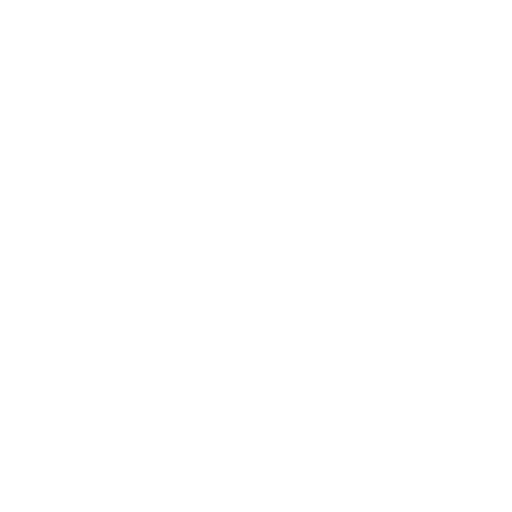
t = 0.00 s
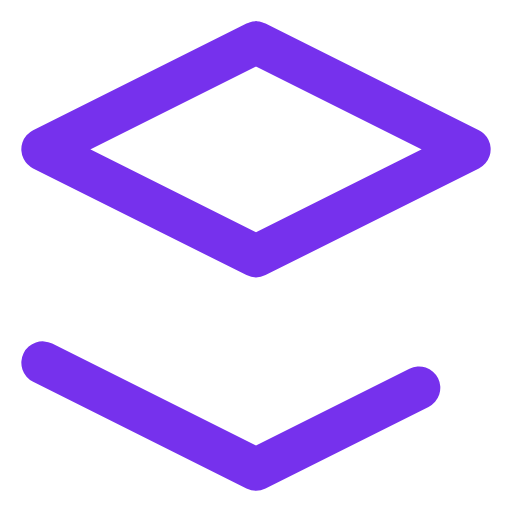
t = 0.40 s
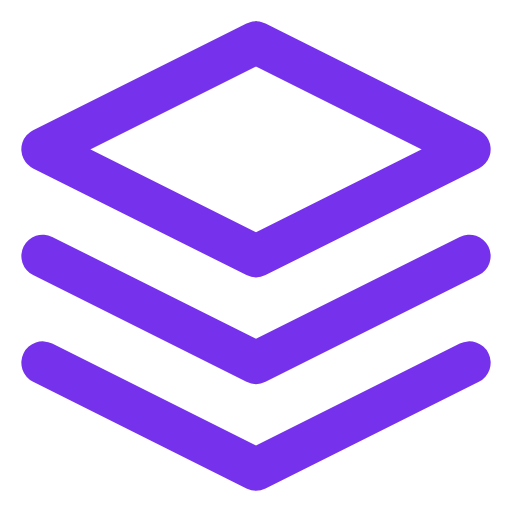
t = 0.90 s
t = 1.40 s: frame unchanged from t = 0.90 s, image omitted
t = 1.90 s: frame unchanged from t = 0.90 s, image omitted
t = 2.40 s: frame unchanged from t = 0.90 s, image omitted

The animated SVG that drew these frames (rendered in a browser with its animation timeline set to each time). Animation: 1 CSS @keyframes rule; one cycle of 2.40 s.

<svg xmlns="http://www.w3.org/2000/svg" width="32" height="32" viewBox="0 0 24 24" fill="none" stroke="hsl(262, 84%, 56%)" stroke-width="2" stroke-linecap="round" stroke-linejoin="round">
  <style>
    .path {
      stroke-dasharray: 1000;
      stroke-dashoffset: 1000;
      animation: draw 2s ease-in-out forwards;
    }
    @keyframes draw {
      to {
        stroke-dashoffset: 0;
      }
    }
    .path1 { animation-delay: 0s; }
    .path2 { animation-delay: 0.2s; }
    .path3 { animation-delay: 0.4s; }
  </style>
  <path class="path path1" d="M12 2L2 7l10 5 10-5-10-5z"></path>
  <path class="path path2" d="M2 17l10 5 10-5"></path>
  <path class="path path3" d="M2 12l10 5 10-5"></path>
</svg>
